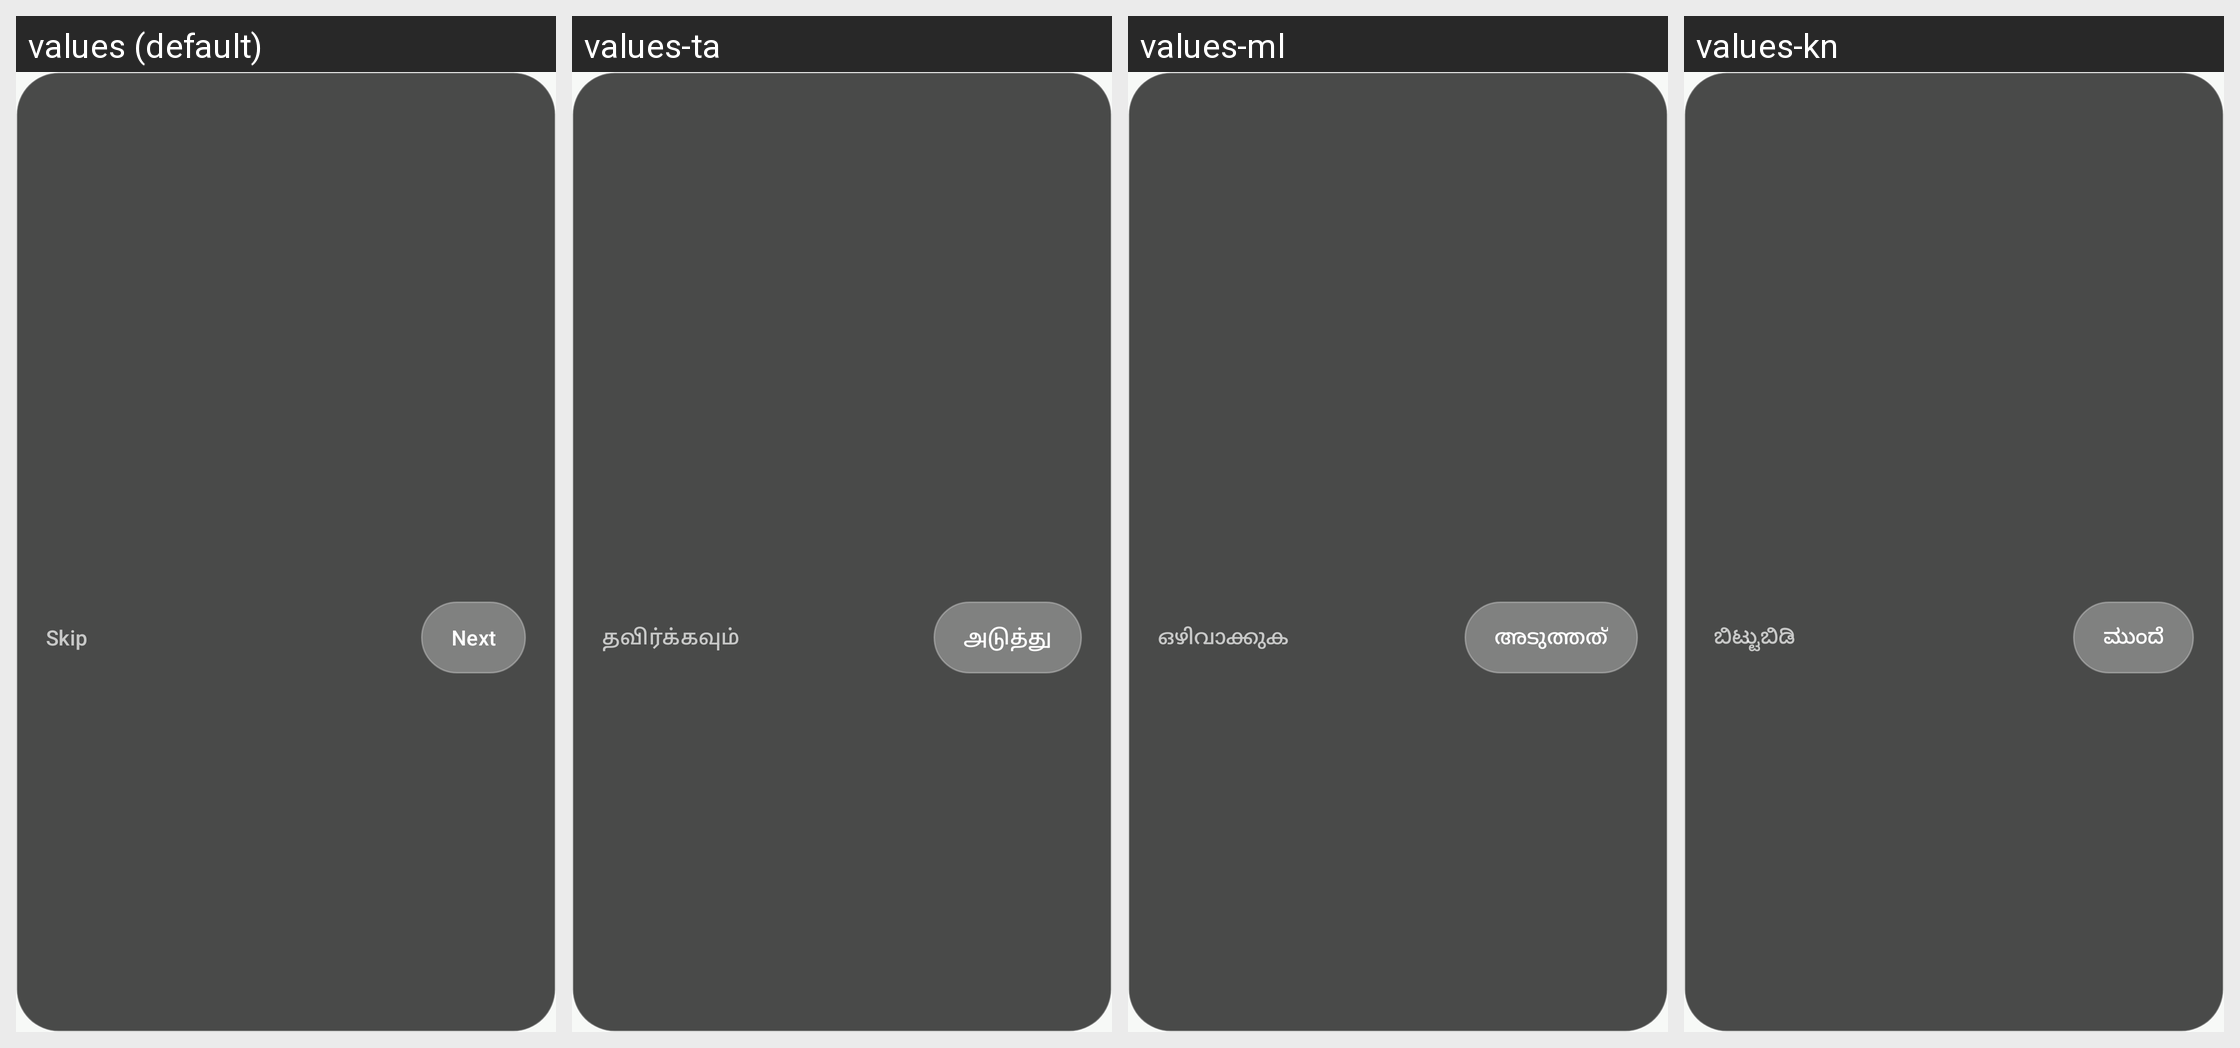

The same Android screen rendered under several of its app's locales, left to right. List the strings drawn on it with the default value and each locale's translation.
Android screen res/layout/layout_app_tour_tooltip.xml rendered under 4 locales, left to right: values (default), values-ta, values-ml, values-kn. Device: Nexus 5 (rendered at 1080×1920; each locale shown at half size, 540×960, under a caption strip naming it); theme Theme.PhotoConnect.
Other locales in the repository, not shown: values-as, values-bn, values-gu, values-hi, values-ks, values-mr, values-ne, values-or, values-pa, values-sa, values-sd, values-te, values-ur.
Strings drawn on this screen, with the default value and each locale's value (text and hints the layout hard-codes, and strings that could not be matched under every locale, appear in the picture but are not listed):

tour_skip
  values: Skip
  values-ta: தவிர்க்கவும்
  values-ml: ഒഴിവാക്കുക
  values-kn: ಬಿಟ್ಟುಬಿಡಿ

tour_next
  values: Next
  values-ta: அடுத்து
  values-ml: അടുത്തത്
  values-kn: ಮುಂದೆ
